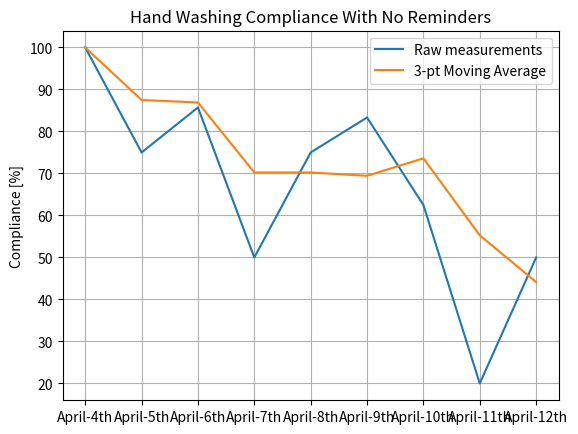
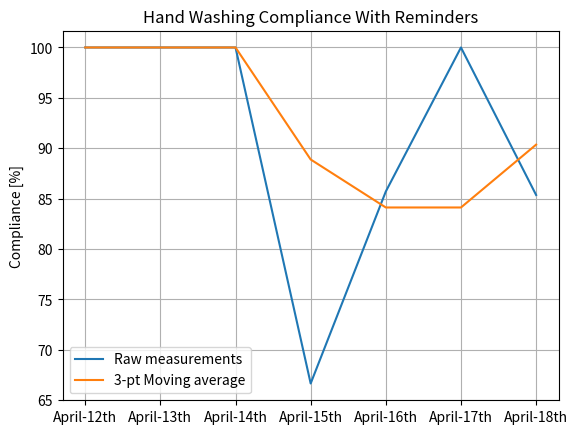

Write Python code to recreate these figures, in order.
import matplotlib.pyplot as plt
import numpy as np
#from scipy import signal
import time

data1 = [100,
75,
85.71428571,
50,
75,
83.33333333,
62.5,
20,
50]

data2 = [100,
100,
100,
66.66666667,
85.71428571,
100,
85.36585366
]


class DSP(object):

    def __init(self):
        pass

    def MA_Model(self):
        pass

    def MA_Filter(self, data_in, order):
        ma_calc = []
        data_in = np.array(data_in)

        #calculate the initial values
        for i in range(1, order):
            temp = sum(data_in[0:i])
            ma_calc.append(temp/len(data_in[0:i]))

        #now for the remaining data pts
        for i in range(order-1, len(data_in)):
            print(i-order, i)
            temp = sum(data_in[i-order+1:i+1])
            ma_calc.append(temp/order)

        return ma_calc

if __name__ == "__main__":
    dsp = DSP()
    d1 = dsp.MA_Filter(data1, 3)
    print(d1)
    x1 = np.linspace(1,len(data1), len(data1))
    x11 = np.linspace(1, len(data1), len(data1))
    x_labels = ["April-4th", "April-5th", "April-6th", "April-7th", "April-8th", "April-9th", "April-10th", "April-11th", "April-12th"]

    plt.plot(x1, data1, label="Raw measurements")
    plt.plot(x1, d1, label="3-pt Moving Average")
    plt.xticks(x1, labels=x_labels)
    plt.ylabel("Compliance [%]")
    plt.legend()
    plt.title("Hand Washing Compliance With No Reminders")
    plt.grid()

    plt.figure(2)
    x_labels = ["April-12th", "April-13th", "April-14th", "April-15th", "April-16th", "April-17th", "April-18th"]
    x2 = np.linspace(1, len(data2), len(data2))
    d2 = dsp.MA_Filter(data2, 3)
    plt.plot(x2, data2, label="Raw measurements")
    plt.plot(x2, d2, label="3-pt Moving average")
    plt.xticks(x2, labels=x_labels)
    plt.title("Hand Washing Compliance With Reminders")
    plt.ylabel("Compliance [%]")
    plt.legend()
    plt.grid()

    plt.show()
